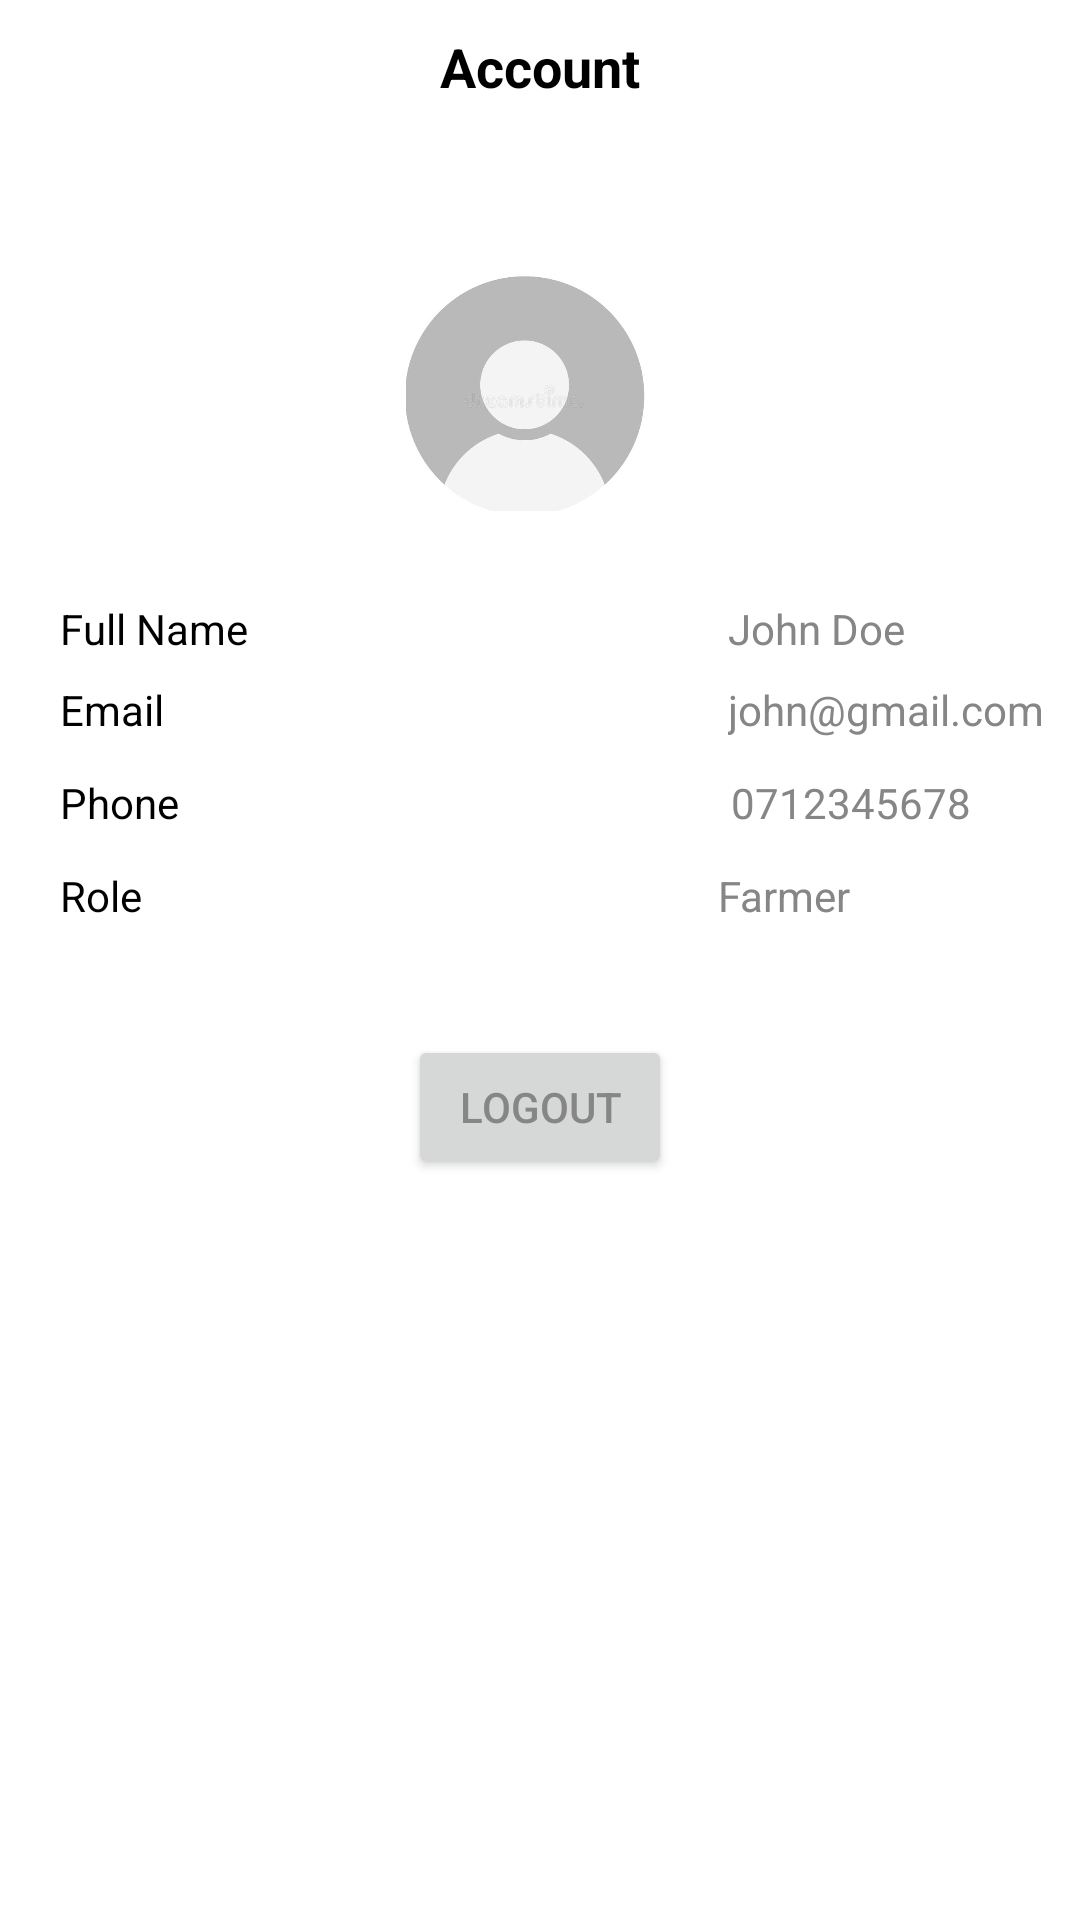

This screen was rendered from an Android layout file. Write that file and the resources it references.
<!-- AndroidManifest.xml: application theme Theme.Farm2Door -->
<!-- res/layout/fragment_account.xml -->
<?xml version="1.0" encoding="utf-8"?>
<androidx.constraintlayout.widget.ConstraintLayout xmlns:android="http://schemas.android.com/apk/res/android"
    xmlns:tools="http://schemas.android.com/tools"
    android:layout_width="match_parent"
    android:layout_height="match_parent"
    xmlns:app="http://schemas.android.com/apk/res-auto"
    tools:context=".fragments.AccountFragment">


    <TextView
        android:id="@+id/textView11"
        android:layout_width="wrap_content"
        android:layout_height="wrap_content"
        android:layout_marginTop="10dp"
        android:text="Account"
        android:textColor="@color/black"
        android:textSize="18sp"
        android:textStyle="bold"
        app:layout_constraintEnd_toEndOf="parent"
        app:layout_constraintStart_toStartOf="parent"
        app:layout_constraintTop_toTopOf="parent" />

    <ImageView
        android:layout_width="80dp"
        android:layout_height="80dp"
        android:layout_marginTop="56dp"
        android:src="@drawable/avatar"
        app:layout_constraintEnd_toEndOf="parent"
        app:layout_constraintHorizontal_bias="0.483"
        app:layout_constraintStart_toStartOf="parent"
        app:layout_constraintTop_toBottomOf="@+id/textView11" />

    <TextView
        android:id="@+id/fullName"
        android:layout_width="wrap_content"
        android:layout_height="wrap_content"
        android:layout_marginStart="160dp"
        android:text="John Doe"
        app:layout_constraintBottom_toBottomOf="@+id/fullNameLabel"
        app:layout_constraintStart_toEndOf="@+id/fullNameLabel"
        app:layout_constraintTop_toTopOf="@+id/fullNameLabel"
        app:layout_constraintVertical_bias="0.0" />

    <Button
        android:id="@+id/btnLogout"
        android:layout_width="wrap_content"
        android:layout_height="wrap_content"
        android:layout_marginTop="68dp"
        android:text="Logout"
        app:layout_constraintEnd_toEndOf="parent"
        app:layout_constraintStart_toStartOf="parent"
        app:layout_constraintTop_toBottomOf="@+id/phone" />

    <TextView
        android:id="@+id/fullNameLabel"
        android:layout_width="wrap_content"
        android:layout_height="wrap_content"
        android:layout_marginStart="20dp"
        android:layout_marginTop="200dp"
        android:text="Full Name"
        android:textColor="@color/black"
        app:layout_constraintStart_toStartOf="parent"
        app:layout_constraintTop_toTopOf="parent" />

    <TextView
        android:id="@+id/phoneLabel"
        android:layout_width="wrap_content"
        android:layout_height="wrap_content"
        android:layout_marginStart="20dp"
        android:layout_marginTop="12dp"
        android:text="Phone"
        android:textColor="@color/black"
        app:layout_constraintStart_toStartOf="parent"
        app:layout_constraintTop_toBottomOf="@+id/emailLabel" />

    <TextView
        android:id="@+id/phone"
        android:layout_width="wrap_content"
        android:layout_height="wrap_content"
        android:layout_marginStart="184dp"
        android:text="0712345678"
        app:layout_constraintBottom_toBottomOf="@+id/phoneLabel"
        app:layout_constraintStart_toEndOf="@+id/phoneLabel"
        app:layout_constraintTop_toTopOf="@+id/phoneLabel"
        app:layout_constraintVertical_bias="0.0" />

    <TextView
        android:id="@+id/emailLabel"
        android:layout_width="wrap_content"
        android:layout_height="wrap_content"
        android:layout_marginStart="20dp"
        android:layout_marginTop="8dp"
        android:text="Email"
        android:textColor="@color/black"
        app:layout_constraintStart_toStartOf="parent"
        app:layout_constraintTop_toBottomOf="@+id/fullNameLabel" />

    <TextView
        android:id="@+id/email"
        android:layout_width="wrap_content"
        android:layout_height="wrap_content"
        android:layout_marginStart="188dp"
        android:text="john@gmail.com"
        app:layout_constraintBottom_toBottomOf="@+id/emailLabel"
        app:layout_constraintStart_toEndOf="@+id/emailLabel"
        app:layout_constraintTop_toTopOf="@+id/emailLabel"
        app:layout_constraintVertical_bias="1.0" />

    <TextView
        android:id="@+id/roleLabel"
        android:layout_width="wrap_content"
        android:layout_height="wrap_content"
        android:layout_marginStart="20dp"
        android:layout_marginTop="12dp"
        android:text="Role"
        android:textColor="@color/black"
        app:layout_constraintStart_toStartOf="parent"
        app:layout_constraintTop_toBottomOf="@+id/phoneLabel" />

    <TextView
        android:id="@+id/role"
        android:layout_width="wrap_content"
        android:layout_height="wrap_content"
        android:layout_marginStart="192dp"
        android:text="Farmer"
        app:layout_constraintBottom_toBottomOf="@+id/roleLabel"
        app:layout_constraintStart_toEndOf="@+id/roleLabel"
        app:layout_constraintTop_toTopOf="@+id/roleLabel"
        app:layout_constraintVertical_bias="0.0" />

</androidx.constraintlayout.widget.ConstraintLayout>
<!-- resources referenced by this layout -->
<resources>
  <color name="black">#FF000000</color>
  <!-- drawable avatar: jpg bitmap (drawable, 22042 bytes) -->
  <style name="Theme.Farm2Door" parent="Theme.MaterialComponents.DayNight.DarkActionBar">
          <item name="windowActionBar">false</item>
          <item name="windowNoTitle">true</item>
          
          <item name="colorPrimary">@color/color_primary</item>
          <item name="colorPrimaryVariant">@color/color_secondary</item>
          <item name="colorOnPrimary">@color/white</item>
          
          <item name="colorSecondary">@color/color_secondary</item>
          <item name="colorSecondaryVariant">@color/teal_700</item>
          <item name="colorOnSecondary">@color/color_primary</item>
          
          <item name="android:statusBarColor">#FF3951</item>
          
  
          <item name="android:textColor">@color/color_secondary</item>
      </style>
  <color name="color_primary">#FF3951</color>
  <color name="color_secondary">#868686</color>
  <color name="white">#FFFFFFFF</color>
  <color name="teal_700">#FF018786</color>
</resources>
